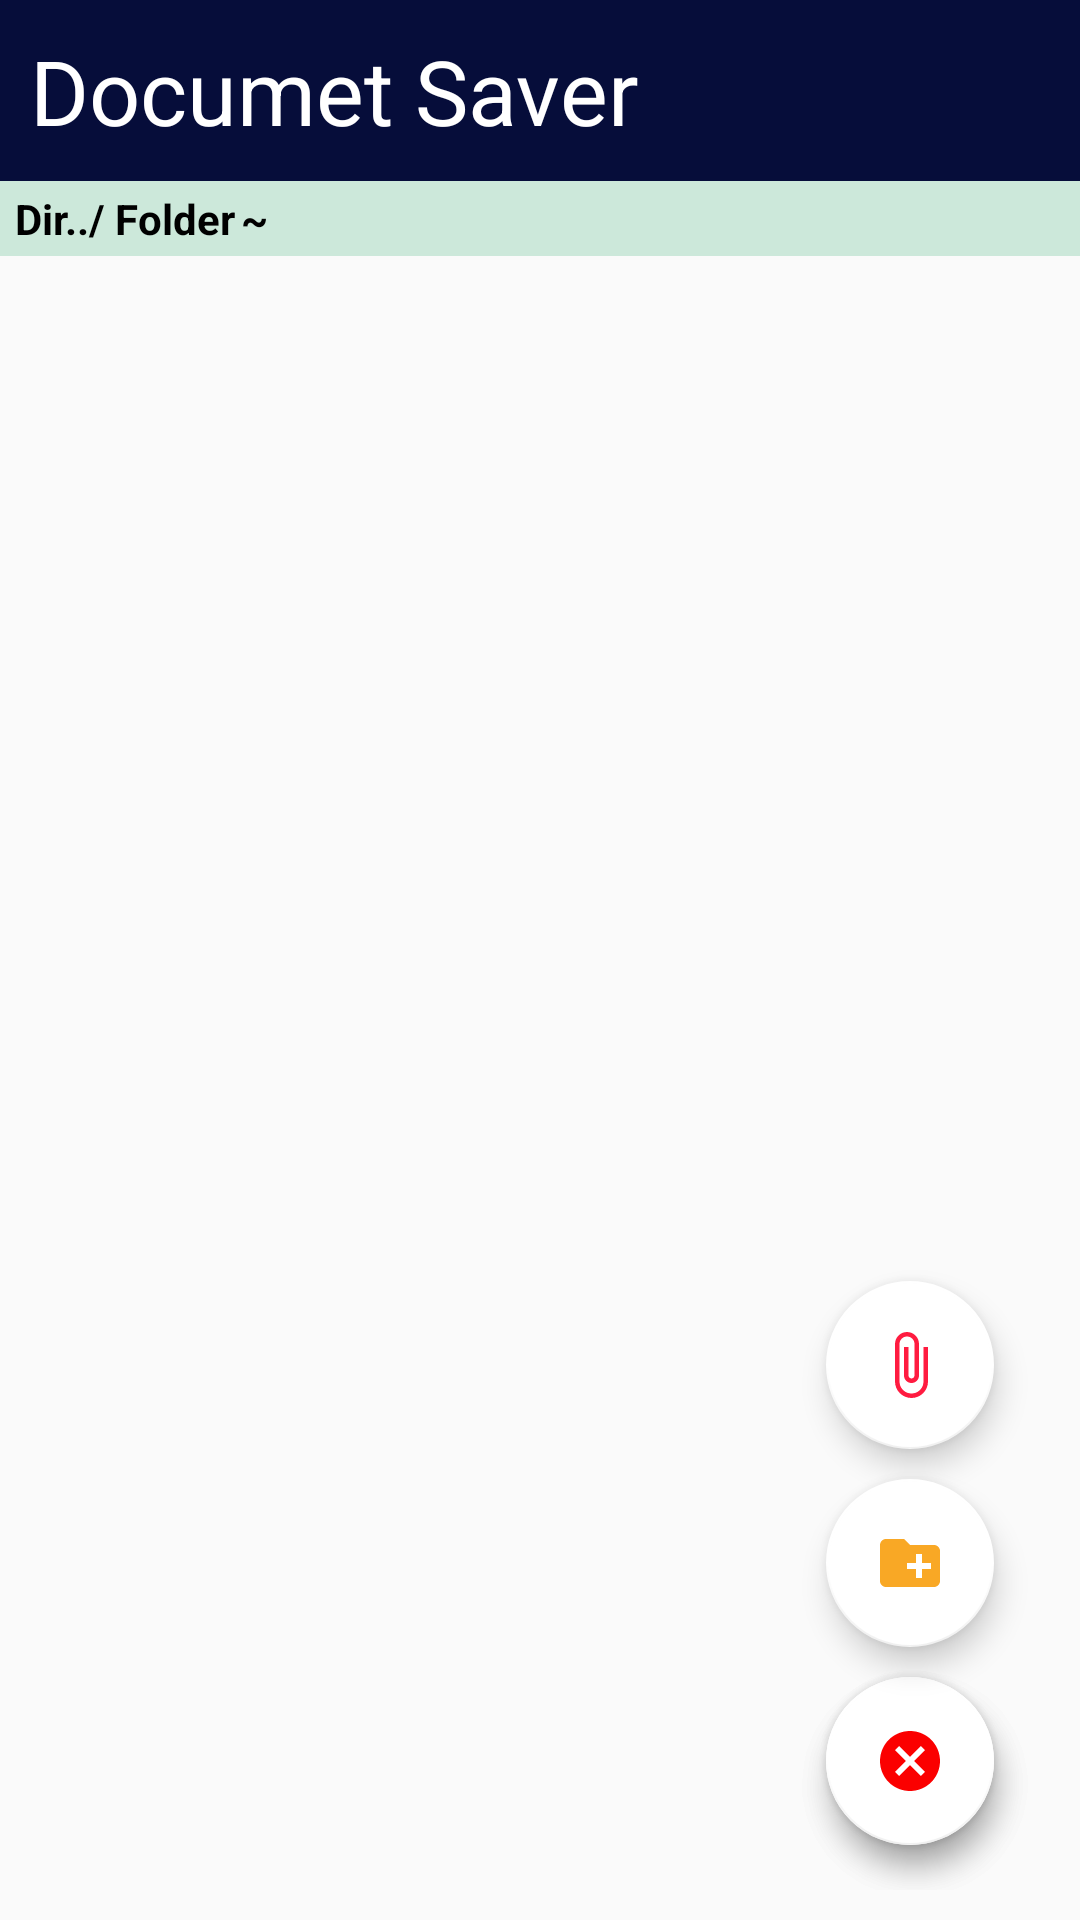

Layout XML and referenced resources for this Android screen:
<!-- AndroidManifest.xml: application theme Theme.DocumentSaver -->
<!-- res/layout/activity_folder_data.xml -->
<?xml version="1.0" encoding="utf-8"?>
<androidx.constraintlayout.widget.ConstraintLayout xmlns:android="http://schemas.android.com/apk/res/android"
    xmlns:app="http://schemas.android.com/apk/res-auto"
    xmlns:tools="http://schemas.android.com/tools"
    android:layout_width="match_parent"
    android:layout_height="match_parent"
    tools:context=".FolderManager.FragmentClass">

    <LinearLayout
        android:baselineAligned="false"
        android:id="@+id/linearLayout"
        android:layout_width="match_parent"
        android:layout_height="wrap_content"
        android:background="@color/main_color"
        android:orientation="horizontal"
        app:layout_constraintEnd_toEndOf="parent"
        app:layout_constraintStart_toStartOf="parent"
        app:layout_constraintTop_toTopOf="parent">

        <TextView
            android:layout_margin="10dp"
            android:gravity="center|start"
            android:layout_gravity="center"
            android:layout_weight="2"
            android:textColor="@color/white"
            android:layout_width="wrap_content"
            android:layout_height="wrap_content"
            android:text="Documet Saver"
            android:textSize="30sp"
            android:textStyle="normal"/>
    </LinearLayout>

    <ScrollView
        android:id="@+id/scrollView2"
        android:layout_width="match_parent"
        android:layout_height="wrap_content"
        android:orientation="vertical"
        app:layout_constraintEnd_toEndOf="parent"
        app:layout_constraintHorizontal_bias="0.0"
        app:layout_constraintStart_toStartOf="parent"
        app:layout_constraintTop_toBottomOf="@+id/linearLayout">

        <LinearLayout
            android:layout_width="match_parent"
            android:layout_height="match_parent"
            android:orientation="vertical">
            <LinearLayout
                android:layout_gravity="center|start"
                android:background="@color/maincolor"
                android:layout_width="match_parent"
                android:layout_height="25dp"
                android:orientation="horizontal">

                <TextView
                    android:textColor="@color/black"
                    android:layout_gravity="center"
                    android:layout_width="wrap_content"
                    android:layout_height="wrap_content"
                    android:layout_marginStart="5dp"
                    android:text="Dir../"
                    android:textStyle="bold" />
                <TextView
                    android:textColor="@color/black"
                    android:layout_gravity="center"
                    android:id="@+id/lastName"
                    android:layout_width="wrap_content"
                    android:layout_height="wrap_content"
                    android:text=" Folder"
                    android:textStyle="bold"/>
                <TextView
                    android:gravity="center"
                    android:layout_gravity="center"
                    android:textColor="@color/black"
                    android:layout_marginStart="2dp"
                    android:layout_width="wrap_content"
                    android:layout_height="match_parent"
                    android:text="~"
                    android:textStyle="bold"/>

            </LinearLayout>
            <androidx.recyclerview.widget.RecyclerView
                android:id="@+id/folderRec"
                android:layout_width="match_parent"
                android:layout_height="wrap_content"
                android:layout_margin="10dp" />

            <androidx.recyclerview.widget.RecyclerView
                android:id="@+id/FilesRec"
                android:layout_width="match_parent"
                android:layout_height="wrap_content"
                android:layout_margin="10dp" />
        </LinearLayout>

    </ScrollView>

    <LinearLayout
        android:layout_width="wrap_content"
        android:layout_height="wrap_content"
        android:layout_marginBottom="10dp"
        android:orientation="vertical"
        app:layout_constraintBottom_toBottomOf="parent"
        app:layout_constraintEnd_toEndOf="parent"
        app:layout_constraintHorizontal_bias="0.95"
        app:layout_constraintStart_toStartOf="parent"
        app:layout_constraintTop_toTopOf="parent"
        app:layout_constraintVertical_bias="1.0">

        <com.google.android.material.floatingactionbutton.FloatingActionButton
            android:id="@+id/ForFile"
            android:layout_width="wrap_content"
            android:layout_height="wrap_content"
            android:layout_gravity="end|bottom"
            android:layout_marginStart="15dp"
            android:layout_marginTop="10dp"
            android:layout_marginEnd="15dp"
            android:contentDescription="Button"
            android:src="@drawable/ic_baseline_attach_file_24"
            app:backgroundTint="@color/white" />

        <com.google.android.material.floatingactionbutton.FloatingActionButton
            android:id="@+id/Forfolder"
            android:layout_width="wrap_content"
            android:layout_height="wrap_content"
            android:layout_gravity="end|bottom"
            android:layout_marginStart="15dp"
            android:layout_marginTop="10dp"
            android:layout_marginEnd="15dp"
            android:contentDescription="Button"
            android:src="@drawable/folder_new"
            app:backgroundTint="@color/white" />

        <RelativeLayout
            android:layout_width="wrap_content"
            android:layout_height="wrap_content"
            android:layout_gravity="end|bottom"
            android:contentDescription="Button"
            app:backgroundTint="@color/white">

            <com.google.android.material.floatingactionbutton.FloatingActionButton
                android:id="@+id/fab"
                android:layout_width="wrap_content"
                android:layout_height="wrap_content"
                android:layout_gravity="end|bottom"
                android:layout_marginStart="15dp"
                android:layout_marginTop="10dp"
                android:layout_marginEnd="15dp"
                android:layout_marginBottom="15dp"
                android:contentDescription="Button"
                android:src="@drawable/ic_round_add_circle_24"
                app:backgroundTint="@color/white" />

            <com.google.android.material.floatingactionbutton.FloatingActionButton
                android:id="@+id/HideFab"
                android:layout_width="wrap_content"
                android:layout_height="wrap_content"
                android:layout_gravity="end|bottom"
                android:layout_marginStart="15dp"
                android:layout_marginTop="10dp"
                android:layout_marginEnd="15dp"
                android:layout_marginBottom="15dp"
                android:contentDescription="Button"
                android:src="@drawable/ic_baseline_cancel_24"
                app:backgroundTint="@color/white" />
        </RelativeLayout>
    </LinearLayout>
</androidx.constraintlayout.widget.ConstraintLayout>
<!-- resources referenced by this layout -->
<resources>
  <color name="black">#FF000000</color>
  <color name="main_color">#060D3A</color>
  <color name="maincolor">#CCE8DA</color>
  <color name="white">#FFFFFFFF</color>
  <!-- drawable folder_new (drawable) -->
  <vector android:height="24dp" android:tint="#F9A825"
      android:viewportHeight="24" android:viewportWidth="24"
      android:width="24dp" xmlns:android="http://schemas.android.com/apk/res/android">
      <path android:fillColor="@android:color/white" android:pathData="M20,6h-8l-2,-2L4,4c-1.11,0 -1.99,0.89 -1.99,2L2,18c0,1.11 0.89,2 2,2h16c1.11,0 2,-0.89 2,-2L22,8c0,-1.11 -0.89,-2 -2,-2zM19,14h-3v3h-2v-3h-3v-2h3L14,9h2v3h3v2z"/>
  </vector>
  <!-- drawable ic_baseline_attach_file_24 (drawable) -->
  <vector android:height="24dp" android:tint="#FF1B40"
      android:viewportHeight="24" android:viewportWidth="24"
      android:width="24dp" xmlns:android="http://schemas.android.com/apk/res/android">
      <path android:fillColor="@android:color/white" android:pathData="M16.5,6v11.5c0,2.21 -1.79,4 -4,4s-4,-1.79 -4,-4V5c0,-1.38 1.12,-2.5 2.5,-2.5s2.5,1.12 2.5,2.5v10.5c0,0.55 -0.45,1 -1,1s-1,-0.45 -1,-1V6H10v9.5c0,1.38 1.12,2.5 2.5,2.5s2.5,-1.12 2.5,-2.5V5c0,-2.21 -1.79,-4 -4,-4S7,2.79 7,5v12.5c0,3.04 2.46,5.5 5.5,5.5s5.5,-2.46 5.5,-5.5V6h-1.5z"/>
  </vector>
  <!-- drawable ic_baseline_cancel_24 (drawable) -->
  <vector android:height="24dp" android:tint="#FB0000"
      android:viewportHeight="24" android:viewportWidth="24"
      android:width="24dp" xmlns:android="http://schemas.android.com/apk/res/android">
      <path android:fillColor="@android:color/white" android:pathData="M12,2C6.47,2 2,6.47 2,12s4.47,10 10,10 10,-4.47 10,-10S17.53,2 12,2zM17,15.59L15.59,17 12,13.41 8.41,17 7,15.59 10.59,12 7,8.41 8.41,7 12,10.59 15.59,7 17,8.41 13.41,12 17,15.59z"/>
  </vector>
  <!-- drawable ic_round_add_circle_24 (drawable) -->
  <vector android:height="50dp" android:tint="#6A1B9A"
      android:viewportHeight="24" android:viewportWidth="24"
      android:width="50dp" xmlns:android="http://schemas.android.com/apk/res/android">
      <path android:fillColor="@android:color/white" android:pathData="M12,2C6.48,2 2,6.48 2,12s4.48,10 10,10s10,-4.48 10,-10S17.52,2 12,2zM16,13h-3v3c0,0.55 -0.45,1 -1,1l0,0c-0.55,0 -1,-0.45 -1,-1v-3H8c-0.55,0 -1,-0.45 -1,-1l0,0c0,-0.55 0.45,-1 1,-1h3V8c0,-0.55 0.45,-1 1,-1l0,0c0.55,0 1,0.45 1,1v3h3c0.55,0 1,0.45 1,1l0,0C17,12.55 16.55,13 16,13z"/>
  </vector>
  <style name="Theme.DocumentSaver" parent="Theme.AppCompat.Light.NoActionBar">
  
          <item name="android:forceDarkAllowed">false</item>
          
          <item name="colorPrimary">@color/purple_500</item>
          <item name="colorPrimaryVariant">@color/purple_700</item>
          <item name="colorOnPrimary">@color/white</item>
          
          <item name="colorSecondary">@color/teal_200</item>
          <item name="colorSecondaryVariant">@color/teal_700</item>
          <item name="colorOnSecondary">@color/purple_500</item>
          
          
          
      </style>
  <color name="purple_500">#FF6200EE</color>
  <color name="purple_700">#FF3700B3</color>
  <color name="teal_200">#FF03DAC5</color>
  <color name="teal_700">#FF018786</color>
</resources>
